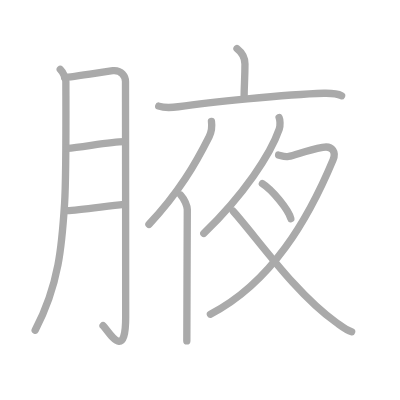
t = 0.00 s
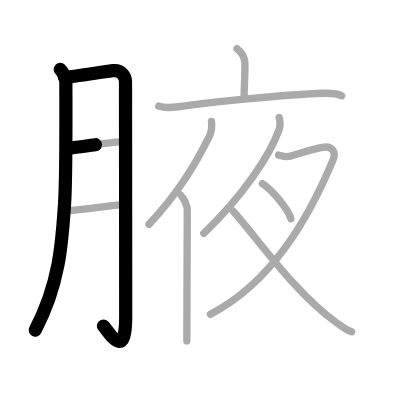
t = 2.50 s
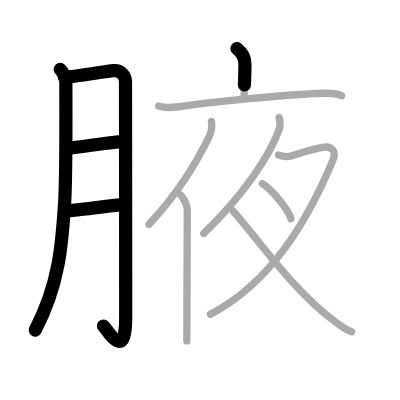
t = 4.75 s
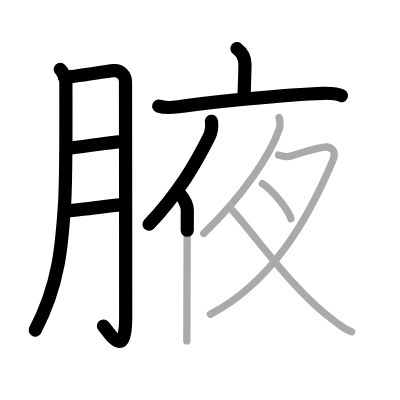
t = 7.25 s
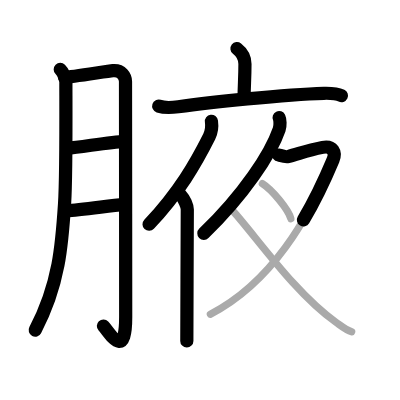
t = 9.50 s
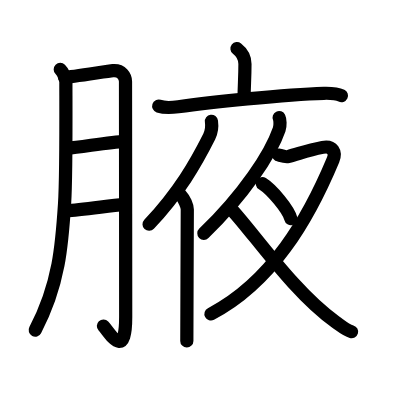
t = 12.00 s

The animated SVG that drew these frames (rendered in a browser with its animation timeline set to each time). Animation: 12 SMIL elements (animate=12); one cycle of 12.00 s.

<?xml version="1.0" standalone="no"?>
<!DOCTYPE svg PUBLIC "-//W3C//DTD SVG 1.1//EN"   "http://www.w3.org/Graphics/SVG/1.1/DTD/svg11.dtd">
<svg width="400px" height="400px"  version="1.1" xmlns="http://www.w3.org/2000/svg">
  <defs>
    <marker id="Triangle" viewBox="0 0 10 10" refX="0" refY="5" markerUnits="strokeWidth" markerWidth="3" style="stroke-opacity:0%;fill:#aaaaaa;" markerHeight="2" orient="auto">
      <path d="M 0 0 L 10 5 L 0 10 z" />
    </marker>
    
    <marker id="Arrow" viewBox="0 0 10 10" refX="5" refY="5" markerUnits="strokeWidth" markerWidth="1.8" style="stroke-opacity:0%;fill:#770000;" markerHeight="2" orient="auto">
      <path d="M 0 4 L 6 4 L 4 1 L 10 5 L 4 9 L 6 6 L 0 6 z" />
        <circle cx="5" cy="5" r="5" />
      </marker>
    
    <marker id="TriangleRed" viewBox="0 0 10 10" refX="0" refY="5" markerUnits="strokeWidth" markerWidth="3" style="stroke-opacity:0%;fill:#CC0000;" markerHeight="2" orient="auto">
      <path d="M 0 0 L 10 5 L 0 10 z" />
    </marker>
    
    <marker id="ArrowRed" viewBox="0 0 10 10" refX="5" refY="5" markerUnits="strokeWidth" markerWidth="1.8" style="stroke-opacity:0%;fill:#CC0000;" markerHeight="2" orient="auto">
      <path d="M 0 4 L 6 4 L 4 1 L 10 5 L 4 9 L 6 6 L 0 6 z" />
        <circle cx="5" cy="5" r="5" />
      </marker>
    
  </defs>
  
  <path style="fill:#ffffff; fill-opacity:100%; fill-rule:evenodd; stroke-width:0;" d="M 0 0 L 400px 0 L 400px 400px L 0 400px L 0 0" />

  <g transform="scale(3.6697247706422 3.6697247706422)">
<path style="fill:none; fill-opacity:0%; fill-rule:evenodd; stroke:#aaaaaa; stroke-opacity:100%; stroke-width: 1.5pt; stroke-linejoin:round; stroke-linecap:round;" d="M16.42 18.92c0.83 0.83 1.53 2.42 1.53 3.35c0 6.74 0.14 25.66-0.36 33.32c-0.7 10.89-1.42 21.87-8.01 34.39"></path>
<path style="fill:none; fill-opacity:0%; fill-rule:evenodd; stroke:#aaaaaa; stroke-opacity:100%; stroke-width: 1.5pt; stroke-linejoin:round; stroke-linecap:round;" d="M17.58 21.08c1.82-0.06 11.81-1.71 13.17-1.83c2.42-0.23 3.45 1.63 3.45 2.98c0 3.19 0.05 46.09 0.05 64.17c0 12.44-4.62 3.84-6.17 2.35"></path>
<path style="fill:none; fill-opacity:0%; fill-rule:evenodd; stroke:#aaaaaa; stroke-opacity:100%; stroke-width: 1.5pt; stroke-linejoin:round; stroke-linecap:round;" d="M18.32 40.42c3.89-0.31 12-1.8 15.42-1.83"></path>
<path style="fill:none; fill-opacity:0%; fill-rule:evenodd; stroke:#aaaaaa; stroke-opacity:100%; stroke-width: 1.5pt; stroke-linejoin:round; stroke-linecap:round;" d="M18.26 57.4c3.27-0.08 11.02-1.28 15.45-1.7"></path>
<path style="fill:none; fill-opacity:0%; fill-rule:evenodd; stroke:#aaaaaa; stroke-opacity:100%; stroke-width: 1.5pt; stroke-linejoin:round; stroke-linecap:round;" d="M64.58 13.25c0.73 0.57 2.17 2 2.17 4.17c0 4.16-0.23 5.72-0.23 9.28"></path>
<path style="fill:none; fill-opacity:0%; fill-rule:evenodd; stroke:#aaaaaa; stroke-opacity:100%; stroke-width: 1.5pt; stroke-linejoin:round; stroke-linecap:round;" d="M43.25 28.92c1.75 0.58 4.37 0.3 5.33 0.17c7.81-1.09 29.06-3.38 39.67-3.67c1.64-0.04 3.61 0.05 4.83 0.67"></path>
<path style="fill:none; fill-opacity:0%; fill-rule:evenodd; stroke:#aaaaaa; stroke-opacity:100%; stroke-width: 1.5pt; stroke-linejoin:round; stroke-linecap:round;" d="M57.62 33.07c0.18 1.31-0.05 3.03-0.61 4.16c-3.6 7.17-8.17 15.18-16.42 23.91"></path>
<path style="fill:none; fill-opacity:0%; fill-rule:evenodd; stroke:#aaaaaa; stroke-opacity:100%; stroke-width: 1.5pt; stroke-linejoin:round; stroke-linecap:round;" d="M49.25 53.17c1 1.08 1.79 2.99 1.79 3.93c0 6.12-0.13 27.05-0.13 35.81"></path>
<path style="fill:none; fill-opacity:0%; fill-rule:evenodd; stroke:#aaaaaa; stroke-opacity:100%; stroke-width: 1.5pt; stroke-linejoin:round; stroke-linecap:round;" d="M76.06 32.04c0.26 0.54 0.38 2.16 0.02 3.2C73.75 42 66.5 53 55.54 63.6"></path>
<path style="fill:none; fill-opacity:0%; fill-rule:evenodd; stroke:#aaaaaa; stroke-opacity:100%; stroke-width: 1.5pt; stroke-linejoin:round; stroke-linecap:round;" d="M75.92 42.25c0.3 0.04 1.75 0.61 2.58 0.41c2.75-0.66 5-1.66 9.42-2.5c2.79-0.53 3.68 1.4 2.84 3.4C84 59.75 74 77 57.34 85.64"></path>
<path style="fill:none; fill-opacity:0%; fill-rule:evenodd; stroke:#aaaaaa; stroke-opacity:100%; stroke-width: 1.5pt; stroke-linejoin:round; stroke-linecap:round;" d="M71.5 50.05c2.57 1.6 7.11 7.04 7.75 9.54"></path>
<path style="fill:none; fill-opacity:0%; fill-rule:evenodd; stroke:#aaaaaa; stroke-opacity:100%; stroke-width: 1.5pt; stroke-linejoin:round; stroke-linecap:round;" d="M63.55 57.56C70 64.75 80.5 80 91.5 87.78c1.66 1.18 2.81 2.18 4.33 2.62"></path>

<path style="fill:none; fill-opacity:0%; fill-rule:evenodd; stroke:#000000; stroke-opacity:100%; stroke-width: 2.7pt; stroke-linejoin:round; stroke-linecap:round;" d="M16.42 18.92c0.83 0.83 1.53 2.42 1.53 3.35c0 6.74 0.14 25.66-0.36 33.32c-0.7 10.89-1.42 21.87-8.01 34.39" pathLength="100" stroke-dashoffset="100" stroke-dasharray="100 105"><animate id="dashAnim1" attributeName="stroke-dashoffset" from="100" to="0" dur="1s" calcMode="linear" fill="freeze"/></path>
<path style="fill:none; fill-opacity:0%; fill-rule:evenodd; stroke:#000000; stroke-opacity:100%; stroke-width: 2.7pt; stroke-linejoin:round; stroke-linecap:round;" d="M17.58 21.08c1.82-0.06 11.81-1.71 13.17-1.83c2.42-0.23 3.45 1.63 3.45 2.98c0 3.19 0.05 46.09 0.05 64.17c0 12.44-4.62 3.84-6.17 2.35" pathLength="100" stroke-dashoffset="100" stroke-dasharray="100 105"><animate id="dashAnim2" attributeName="stroke-dashoffset" from="100" to="0" dur="1s" calcMode="linear" begin="dashAnim1.end" fill="freeze"/></path>
<path style="fill:none; fill-opacity:0%; fill-rule:evenodd; stroke:#000000; stroke-opacity:100%; stroke-width: 2.7pt; stroke-linejoin:round; stroke-linecap:round;" d="M18.32 40.42c3.89-0.31 12-1.8 15.42-1.83" pathLength="100" stroke-dashoffset="100" stroke-dasharray="100 105"><animate id="dashAnim3" attributeName="stroke-dashoffset" from="100" to="0" dur="1s" calcMode="linear" begin="dashAnim2.end" fill="freeze"/></path>
<path style="fill:none; fill-opacity:0%; fill-rule:evenodd; stroke:#000000; stroke-opacity:100%; stroke-width: 2.7pt; stroke-linejoin:round; stroke-linecap:round;" d="M18.26 57.4c3.27-0.08 11.02-1.28 15.45-1.7" pathLength="100" stroke-dashoffset="100" stroke-dasharray="100 105"><animate id="dashAnim4" attributeName="stroke-dashoffset" from="100" to="0" dur="1s" calcMode="linear" begin="dashAnim3.end" fill="freeze"/></path>
<path style="fill:none; fill-opacity:0%; fill-rule:evenodd; stroke:#000000; stroke-opacity:100%; stroke-width: 2.7pt; stroke-linejoin:round; stroke-linecap:round;" d="M64.58 13.25c0.73 0.57 2.17 2 2.17 4.17c0 4.16-0.23 5.72-0.23 9.28" pathLength="100" stroke-dashoffset="100" stroke-dasharray="100 105"><animate id="dashAnim5" attributeName="stroke-dashoffset" from="100" to="0" dur="1s" calcMode="linear" begin="dashAnim4.end" fill="freeze"/></path>
<path style="fill:none; fill-opacity:0%; fill-rule:evenodd; stroke:#000000; stroke-opacity:100%; stroke-width: 2.7pt; stroke-linejoin:round; stroke-linecap:round;" d="M43.25 28.92c1.75 0.58 4.37 0.3 5.33 0.17c7.81-1.09 29.06-3.38 39.67-3.67c1.64-0.04 3.61 0.05 4.83 0.67" pathLength="100" stroke-dashoffset="100" stroke-dasharray="100 105"><animate id="dashAnim6" attributeName="stroke-dashoffset" from="100" to="0" dur="1s" calcMode="linear" begin="dashAnim5.end" fill="freeze"/></path>
<path style="fill:none; fill-opacity:0%; fill-rule:evenodd; stroke:#000000; stroke-opacity:100%; stroke-width: 2.7pt; stroke-linejoin:round; stroke-linecap:round;" d="M57.62 33.07c0.18 1.31-0.05 3.03-0.61 4.16c-3.6 7.17-8.17 15.18-16.42 23.91" pathLength="100" stroke-dashoffset="100" stroke-dasharray="100 105"><animate id="dashAnim7" attributeName="stroke-dashoffset" from="100" to="0" dur="1s" calcMode="linear" begin="dashAnim6.end" fill="freeze"/></path>
<path style="fill:none; fill-opacity:0%; fill-rule:evenodd; stroke:#000000; stroke-opacity:100%; stroke-width: 2.7pt; stroke-linejoin:round; stroke-linecap:round;" d="M49.25 53.17c1 1.08 1.79 2.99 1.79 3.93c0 6.12-0.13 27.05-0.13 35.81" pathLength="100" stroke-dashoffset="100" stroke-dasharray="100 105"><animate id="dashAnim8" attributeName="stroke-dashoffset" from="100" to="0" dur="1s" calcMode="linear" begin="dashAnim7.end" fill="freeze"/></path>
<path style="fill:none; fill-opacity:0%; fill-rule:evenodd; stroke:#000000; stroke-opacity:100%; stroke-width: 2.7pt; stroke-linejoin:round; stroke-linecap:round;" d="M76.06 32.04c0.26 0.54 0.38 2.16 0.02 3.2C73.75 42 66.5 53 55.54 63.6" pathLength="100" stroke-dashoffset="100" stroke-dasharray="100 105"><animate id="dashAnim9" attributeName="stroke-dashoffset" from="100" to="0" dur="1s" calcMode="linear" begin="dashAnim8.end" fill="freeze"/></path>
<path style="fill:none; fill-opacity:0%; fill-rule:evenodd; stroke:#000000; stroke-opacity:100%; stroke-width: 2.7pt; stroke-linejoin:round; stroke-linecap:round;" d="M75.92 42.25c0.3 0.04 1.75 0.61 2.58 0.41c2.75-0.66 5-1.66 9.42-2.5c2.79-0.53 3.68 1.4 2.84 3.4C84 59.75 74 77 57.34 85.64" pathLength="100" stroke-dashoffset="100" stroke-dasharray="100 105"><animate id="dashAnim10" attributeName="stroke-dashoffset" from="100" to="0" dur="1s" calcMode="linear" begin="dashAnim9.end" fill="freeze"/></path>
<path style="fill:none; fill-opacity:0%; fill-rule:evenodd; stroke:#000000; stroke-opacity:100%; stroke-width: 2.7pt; stroke-linejoin:round; stroke-linecap:round;" d="M71.5 50.05c2.57 1.6 7.11 7.04 7.75 9.54" pathLength="100" stroke-dashoffset="100" stroke-dasharray="100 105"><animate id="dashAnim11" attributeName="stroke-dashoffset" from="100" to="0" dur="1s" calcMode="linear" begin="dashAnim10.end" fill="freeze"/></path>
<path style="fill:none; fill-opacity:0%; fill-rule:evenodd; stroke:#000000; stroke-opacity:100%; stroke-width: 2.7pt; stroke-linejoin:round; stroke-linecap:round;" d="M63.55 57.56C70 64.75 80.5 80 91.5 87.78c1.66 1.18 2.81 2.18 4.33 2.62" pathLength="100" stroke-dashoffset="100" stroke-dasharray="100 105"><animate id="dashAnim12" attributeName="stroke-dashoffset" from="100" to="0" dur="1s" calcMode="linear" begin="dashAnim11.end" fill="freeze"/></path>

</g>

</svg>  
          
